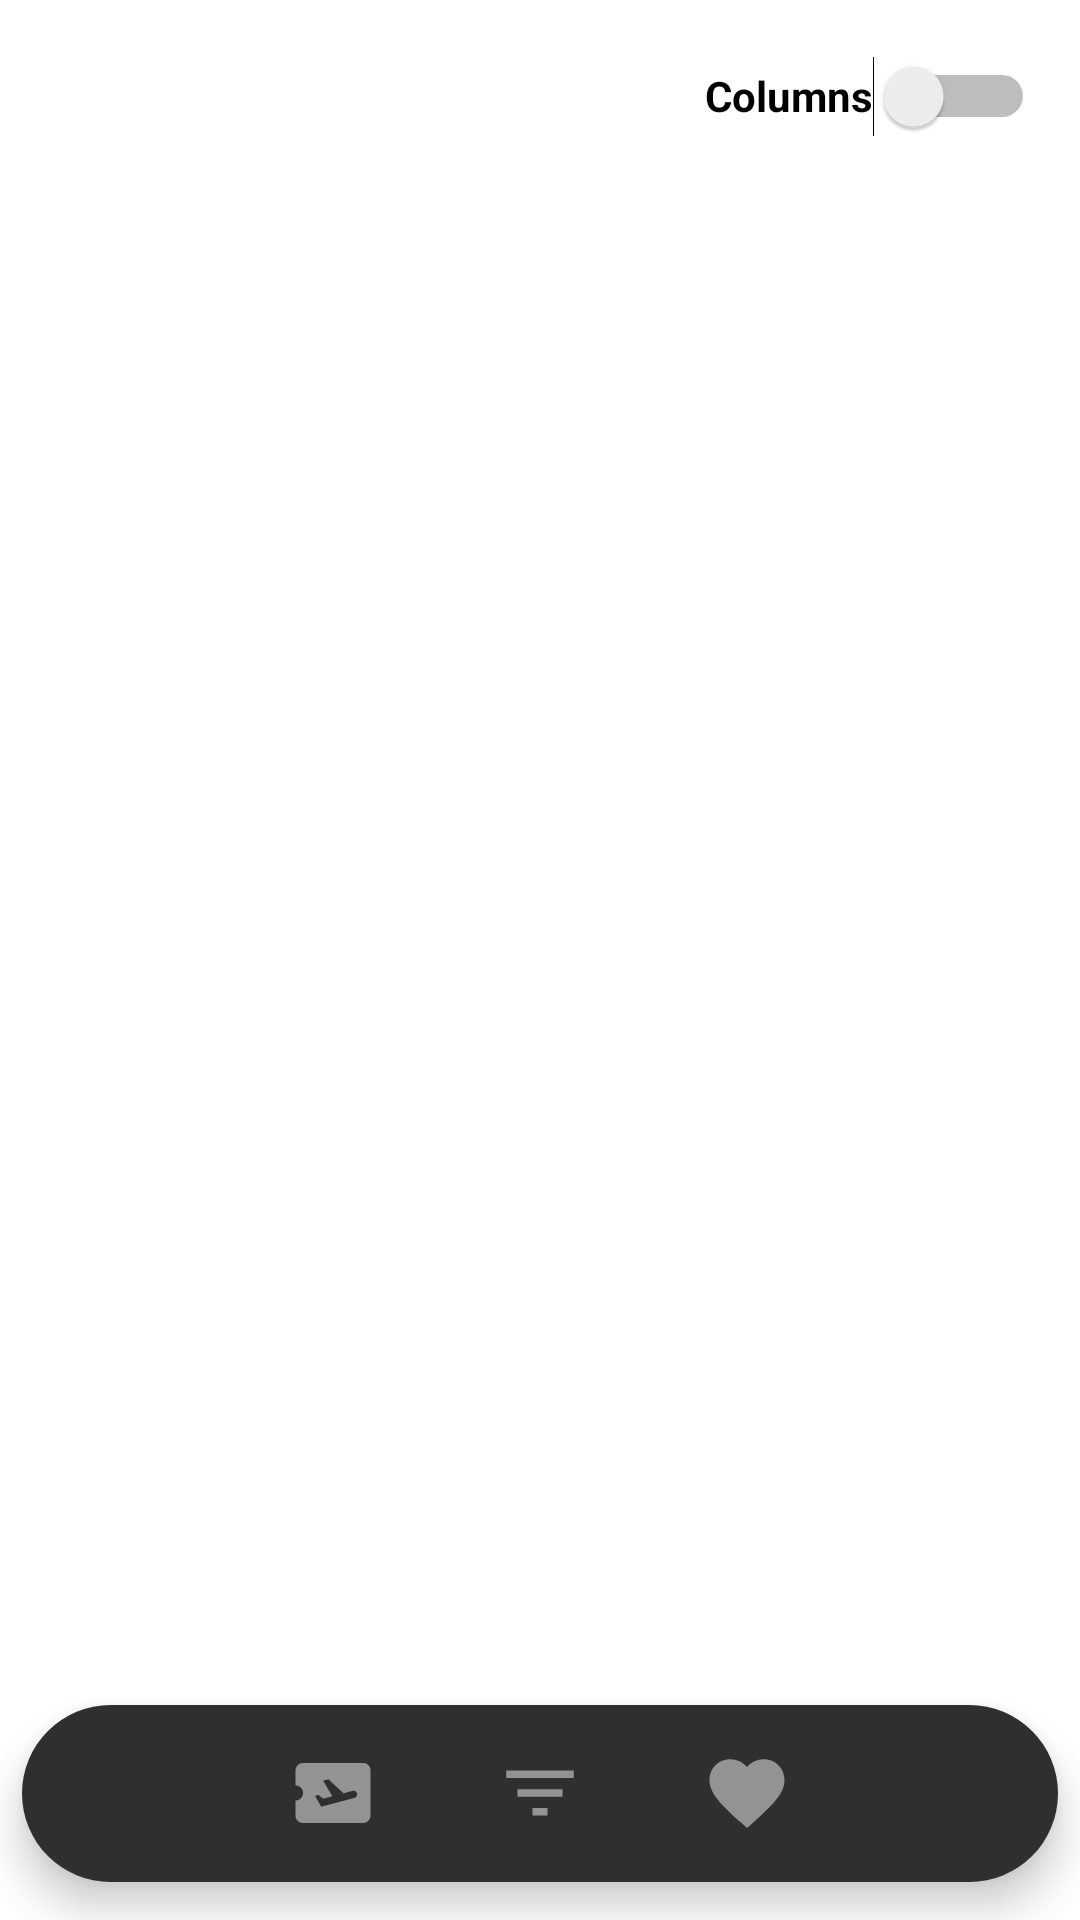

Reconstruct the res/layout file that produces this screen, plus the resources it refers to.
<!-- AndroidManifest.xml: application theme Theme.Acme_travel_app -->
<!-- res/layout/activity_favorites.xml -->
<?xml version="1.0" encoding="utf-8"?>
<androidx.constraintlayout.widget.ConstraintLayout xmlns:android="http://schemas.android.com/apk/res/android"
    xmlns:app="http://schemas.android.com/apk/res-auto"
    xmlns:tools="http://schemas.android.com/tools"
    android:layout_width="match_parent"
    android:layout_height="match_parent"
    tools:context=".FavoritesActivity">

    <androidx.constraintlayout.widget.Guideline
        android:id="@+id/guideline7"
        android:layout_width="wrap_content"
        android:layout_height="wrap_content"
        android:orientation="vertical"
        app:layout_constraintGuide_percent="0.05" />

    <androidx.constraintlayout.widget.Guideline
        android:id="@+id/guideline8"
        android:layout_width="wrap_content"
        android:layout_height="wrap_content"
        android:orientation="vertical"
        app:layout_constraintGuide_percent="0.95" />

    <androidx.constraintlayout.widget.Guideline
        android:id="@+id/guideline10"
        android:layout_width="wrap_content"
        android:layout_height="wrap_content"
        android:orientation="horizontal"
        app:layout_constraintGuide_percent="0.10" />

    <androidx.constraintlayout.widget.Guideline
        android:id="@+id/guideline11"
        android:layout_width="wrap_content"
        android:layout_height="wrap_content"
        android:orientation="vertical"
        app:layout_constraintGuide_percent="0.66" />

    <Switch
        android:id="@+id/switch_columns_favoritos"
        android:layout_width="wrap_content"
        android:layout_height="60dp"
        android:text="Columns"
        android:textStyle="bold"
        app:layout_constraintBottom_toTopOf="@+id/guideline10"
        app:layout_constraintEnd_toStartOf="@+id/guideline8"
        app:layout_constraintStart_toStartOf="@+id/guideline11"
        app:layout_constraintTop_toTopOf="parent" />

    <androidx.recyclerview.widget.RecyclerView
        android:id="@+id/recycler_view_travels_favoritos"
        android:layout_width="0dp"
        android:layout_height="0dp"
        app:layout_constraintBottom_toTopOf="@+id/bottomNavigationView"
        app:layout_constraintEnd_toStartOf="@+id/guideline8"
        app:layout_constraintHorizontal_bias="1.0"
        app:layout_constraintStart_toStartOf="@+id/guideline7"
        app:layout_constraintTop_toTopOf="@+id/guideline10" />

    <com.google.android.material.bottomnavigation.BottomNavigationView
        android:id="@+id/bottomNavigationView"
        android:layout_width="0dp"
        android:layout_height="0dp"
        android:background="@drawable/bottom_background"
        android:elevation="2dp"
        app:itemIconSize="30dp"
        app:itemIconTint="@drawable/item_selector"
        app:itemRippleColor="@android:color/transparent"
        app:labelVisibilityMode="unlabeled"
        app:layout_constraintBottom_toTopOf="@+id/guideline36"
        app:layout_constraintEnd_toStartOf="@+id/guideline2"
        app:layout_constraintStart_toStartOf="@+id/guideline"
        app:layout_constraintTop_toTopOf="@+id/guideline37"
        app:menu="@menu/bottom_menu" />

    <androidx.constraintlayout.widget.Guideline
        android:id="@+id/guideline36"
        android:layout_width="wrap_content"
        android:layout_height="wrap_content"
        android:orientation="horizontal"
        app:layout_constraintGuide_percent="0.98" />

    <androidx.constraintlayout.widget.Guideline
        android:id="@+id/guideline37"
        android:layout_width="wrap_content"
        android:layout_height="wrap_content"
        android:orientation="horizontal"
        app:layout_constraintGuide_percent="0.8878249" />

    <androidx.constraintlayout.widget.Guideline
        android:id="@+id/guideline"
        android:layout_width="wrap_content"
        android:layout_height="wrap_content"
        android:orientation="vertical"
        app:layout_constraintGuide_percent="0.02" />

    <androidx.constraintlayout.widget.Guideline
        android:id="@+id/guideline2"
        android:layout_width="wrap_content"
        android:layout_height="wrap_content"
        android:orientation="vertical"
        app:layout_constraintGuide_percent="0.98" />

</androidx.constraintlayout.widget.ConstraintLayout>
<!-- resources referenced by this layout -->
<resources>
  <!-- drawable bottom_background (drawable) -->
  <?xml version="1.0" encoding="utf-8"?>
  <shape xmlns:android="http://schemas.android.com/apk/res/android"
      android:shape="rectangle">
   <solid
     android:color="#2F2F2F"/>
   <corners
     android:radius="40dp"/>
  
  
  </shape>
  <!-- drawable item_selector (drawable) -->
  <?xml version="1.0" encoding="utf-8"?>
  <selector xmlns:android="http://schemas.android.com/apk/res/android">
      <item
          android:state_selected="true"
          android:color="@color/white"/>
      <item
          android:state_selected="false"
          android:color="#939393"/>
  </selector>
  <style name="Theme.Acme_travel_app" parent="Theme.MaterialComponents.DayNight.NoActionBar">
          
          <item name="colorPrimary">#2f2f2f</item>
          <item name="colorPrimaryVariant">#2f2f2f</item>
          <item name="colorOnPrimary">@color/white</item>
          
          <item name="colorSecondary">@color/teal_200</item>
          <item name="colorSecondaryVariant">@color/teal_700</item>
          <item name="colorOnSecondary">@color/black</item>
          
          <item name="android:statusBarColor">?attr/colorPrimaryVariant</item>
          
      </style>
  <color name="white">#FFFFFFFF</color>
  <color name="teal_200">#FF03DAC5</color>
  <color name="teal_700">#FF018786</color>
  <color name="black">#FF000000</color>
</resources>
